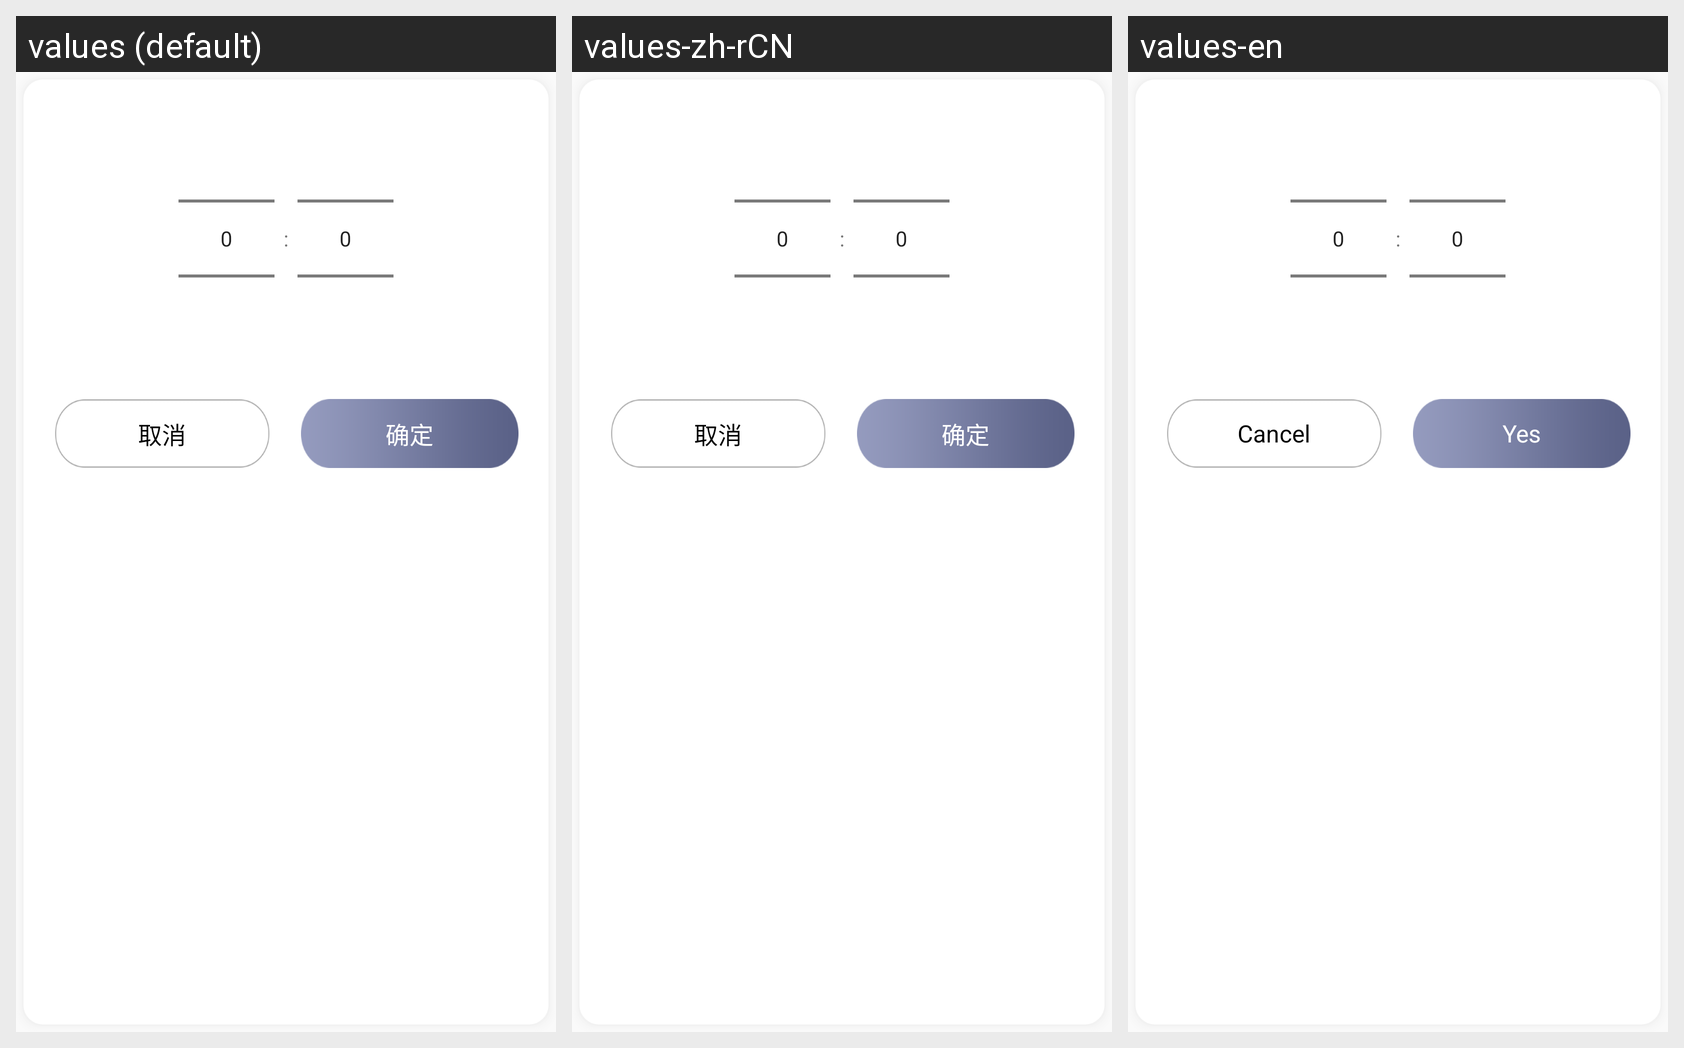

Here is an Android app screen in its default locale and in the app's own translations. Write out the translated-string differences for the strings that appear on this screen.
Android screen res/layout/dialog_time_picker.xml rendered under 3 locales, left to right: values (default), values-zh-rCN, values-en. Device: Nexus 5 (rendered at 1080×1920; each locale shown at half size, 540×960, under a caption strip naming it); theme AppTheme.
Strings drawn on this screen, with the default value and each locale's value (text and hints the layout hard-codes, and strings that could not be matched under every locale, appear in the picture but are not listed):

cancel
  values: 取消
  values-zh-rCN: 取消
  values-en: Cancel

ensure
  values: 确定
  values-zh-rCN: 确定
  values-en: Yes
